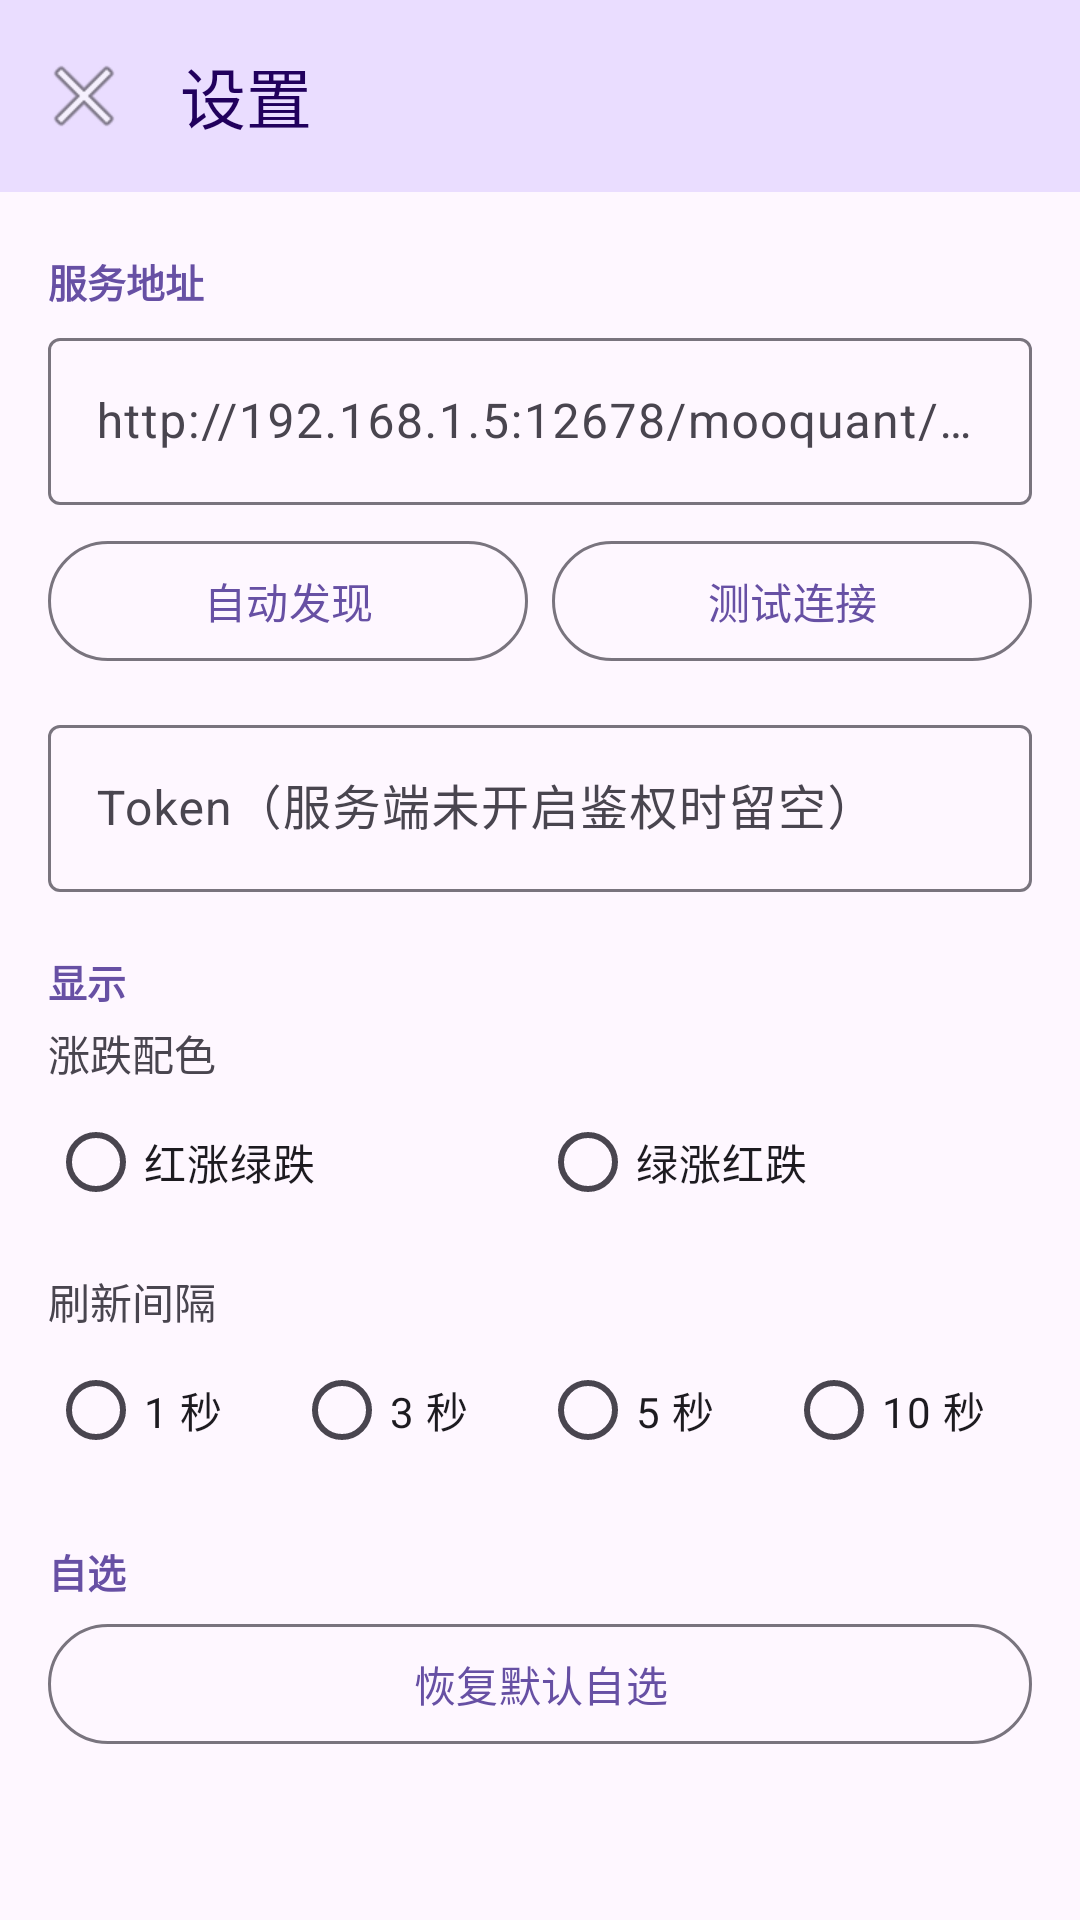

Write the Android layout XML for this screen, with the resource values it uses.
<!-- AndroidManifest.xml: application theme Theme.MooQuantAndroid -->
<!-- res/layout/activity_settings.xml -->
<?xml version="1.0" encoding="utf-8"?>
<LinearLayout xmlns:android="http://schemas.android.com/apk/res/android"
    xmlns:app="http://schemas.android.com/apk/res-auto"
    xmlns:tools="http://schemas.android.com/tools"
    android:id="@+id/settingsRoot"
    android:layout_width="match_parent"
    android:layout_height="match_parent"
    android:orientation="vertical"
    tools:context=".SettingsActivity">

    <com.google.android.material.appbar.MaterialToolbar
        android:id="@+id/settingsToolbar"
        android:layout_width="match_parent"
        android:layout_height="?attr/actionBarSize"
        android:background="?attr/colorPrimaryContainer"
        app:navigationIcon="@android:drawable/ic_menu_close_clear_cancel"
        app:title="@string/settings_title"
        app:titleTextColor="?attr/colorOnPrimaryContainer" />

    <ScrollView
        android:layout_width="match_parent"
        android:layout_height="0dp"
        android:layout_weight="1"
        android:fillViewport="true">

        <LinearLayout
            android:layout_width="match_parent"
            android:layout_height="wrap_content"
            android:orientation="vertical"
            android:paddingHorizontal="16dp"
            android:paddingBottom="24dp">

            
            <TextView
                style="@style/SettingsSectionHeader"
                android:text="@string/settings_server_section" />

            <com.google.android.material.textfield.TextInputLayout
                style="@style/Widget.Material3.TextInputLayout.OutlinedBox"
                android:layout_width="match_parent"
                android:layout_height="wrap_content"
                android:hint="@string/settings_api_base_hint">

                <com.google.android.material.textfield.TextInputEditText
                    android:id="@+id/apiBaseInput"
                    android:layout_width="match_parent"
                    android:layout_height="wrap_content"
                    android:inputType="textUri"
                    android:maxLines="1" />
            </com.google.android.material.textfield.TextInputLayout>

            <LinearLayout
                android:layout_width="match_parent"
                android:layout_height="wrap_content"
                android:layout_marginTop="8dp"
                android:orientation="horizontal">

                <com.google.android.material.button.MaterialButton
                    android:id="@+id/discoverBtn"
                    style="@style/Widget.Material3.Button.OutlinedButton"
                    android:layout_width="0dp"
                    android:layout_height="wrap_content"
                    android:layout_weight="1"
                    android:text="@string/settings_discover" />

                <com.google.android.material.button.MaterialButton
                    android:id="@+id/testBtn"
                    style="@style/Widget.Material3.Button.OutlinedButton"
                    android:layout_width="0dp"
                    android:layout_height="wrap_content"
                    android:layout_marginStart="8dp"
                    android:layout_weight="1"
                    android:text="@string/settings_test" />
            </LinearLayout>

            <com.google.android.material.textfield.TextInputLayout
                style="@style/Widget.Material3.TextInputLayout.OutlinedBox"
                android:layout_width="match_parent"
                android:layout_height="wrap_content"
                android:layout_marginTop="12dp"
                android:hint="@string/settings_token_hint">

                <com.google.android.material.textfield.TextInputEditText
                    android:id="@+id/tokenInput"
                    android:layout_width="match_parent"
                    android:layout_height="wrap_content"
                    android:inputType="text"
                    android:maxLines="1" />
            </com.google.android.material.textfield.TextInputLayout>

            
            <TextView
                style="@style/SettingsSectionHeader"
                android:text="@string/settings_display_section" />

            <TextView
                style="@style/SettingsLabel"
                android:text="@string/settings_color_scheme" />

            <RadioGroup
                android:id="@+id/colorGroup"
                android:layout_width="match_parent"
                android:layout_height="wrap_content"
                android:orientation="horizontal">

                <RadioButton
                    android:id="@+id/colorRedUp"
                    android:layout_width="0dp"
                    android:layout_height="wrap_content"
                    android:layout_weight="1"
                    android:text="@string/settings_red_up" />

                <RadioButton
                    android:id="@+id/colorGreenUp"
                    android:layout_width="0dp"
                    android:layout_height="wrap_content"
                    android:layout_weight="1"
                    android:text="@string/settings_green_up" />
            </RadioGroup>

            <TextView
                style="@style/SettingsLabel"
                android:layout_marginTop="12dp"
                android:text="@string/settings_refresh_interval" />

            <RadioGroup
                android:id="@+id/intervalGroup"
                android:layout_width="match_parent"
                android:layout_height="wrap_content"
                android:orientation="horizontal">

                <RadioButton
                    android:id="@+id/interval1s"
                    android:layout_width="0dp"
                    android:layout_height="wrap_content"
                    android:layout_weight="1"
                    android:text="@string/settings_refresh_1s" />

                <RadioButton
                    android:id="@+id/interval3s"
                    android:layout_width="0dp"
                    android:layout_height="wrap_content"
                    android:layout_weight="1"
                    android:text="@string/settings_refresh_3s" />

                <RadioButton
                    android:id="@+id/interval5s"
                    android:layout_width="0dp"
                    android:layout_height="wrap_content"
                    android:layout_weight="1"
                    android:text="@string/settings_refresh_5s" />

                <RadioButton
                    android:id="@+id/interval10s"
                    android:layout_width="0dp"
                    android:layout_height="wrap_content"
                    android:layout_weight="1"
                    android:text="@string/settings_refresh_10s" />
            </RadioGroup>

            
            <TextView
                style="@style/SettingsSectionHeader"
                android:text="@string/settings_watchlist_section" />

            <com.google.android.material.button.MaterialButton
                android:id="@+id/resetWatchlistBtn"
                style="@style/Widget.Material3.Button.OutlinedButton"
                android:layout_width="match_parent"
                android:layout_height="wrap_content"
                android:text="@string/settings_reset_watchlist" />

        </LinearLayout>
    </ScrollView>

</LinearLayout>
<!-- resources referenced by this layout -->
<resources>
  <string name="settings_api_base_hint">http://192.168.1.5:12678/mooquant/api</string>
  <string name="settings_color_scheme">涨跌配色</string>
  <string name="settings_discover">自动发现</string>
  <string name="settings_display_section">显示</string>
  <string name="settings_green_up">绿涨红跌</string>
  <string name="settings_red_up">红涨绿跌</string>
  <string name="settings_refresh_10s">10 秒</string>
  <string name="settings_refresh_1s">1 秒</string>
  <string name="settings_refresh_3s">3 秒</string>
  <string name="settings_refresh_5s">5 秒</string>
  <string name="settings_refresh_interval">刷新间隔</string>
  <string name="settings_reset_watchlist">恢复默认自选</string>
  <string name="settings_server_section">服务地址</string>
  <string name="settings_test">测试连接</string>
  <string name="settings_title">设置</string>
  <string name="settings_token_hint">Token（服务端未开启鉴权时留空）</string>
  <string name="settings_watchlist_section">自选</string>
  <style name="SettingsLabel">
          <item name="android:layout_width">match_parent</item>
          <item name="android:layout_height">wrap_content</item>
          <item name="android:layout_marginBottom">2dp</item>
          <item name="android:textSize">14sp</item>
      </style>
  <style name="SettingsSectionHeader">
          <item name="android:layout_width">match_parent</item>
          <item name="android:layout_height">wrap_content</item>
          <item name="android:layout_marginTop">20dp</item>
          <item name="android:paddingBottom">4dp</item>
          <item name="android:textColor">?attr/colorPrimary</item>
          <item name="android:textSize">13sp</item>
          <item name="android:textStyle">bold</item>
      </style>
  <style name="Theme.MooQuantAndroid" parent="Base.Theme.MooQuantAndroid" />
  <style name="Base.Theme.MooQuantAndroid" parent="Theme.Material3.DayNight.NoActionBar">
          
          
      </style>
</resources>
